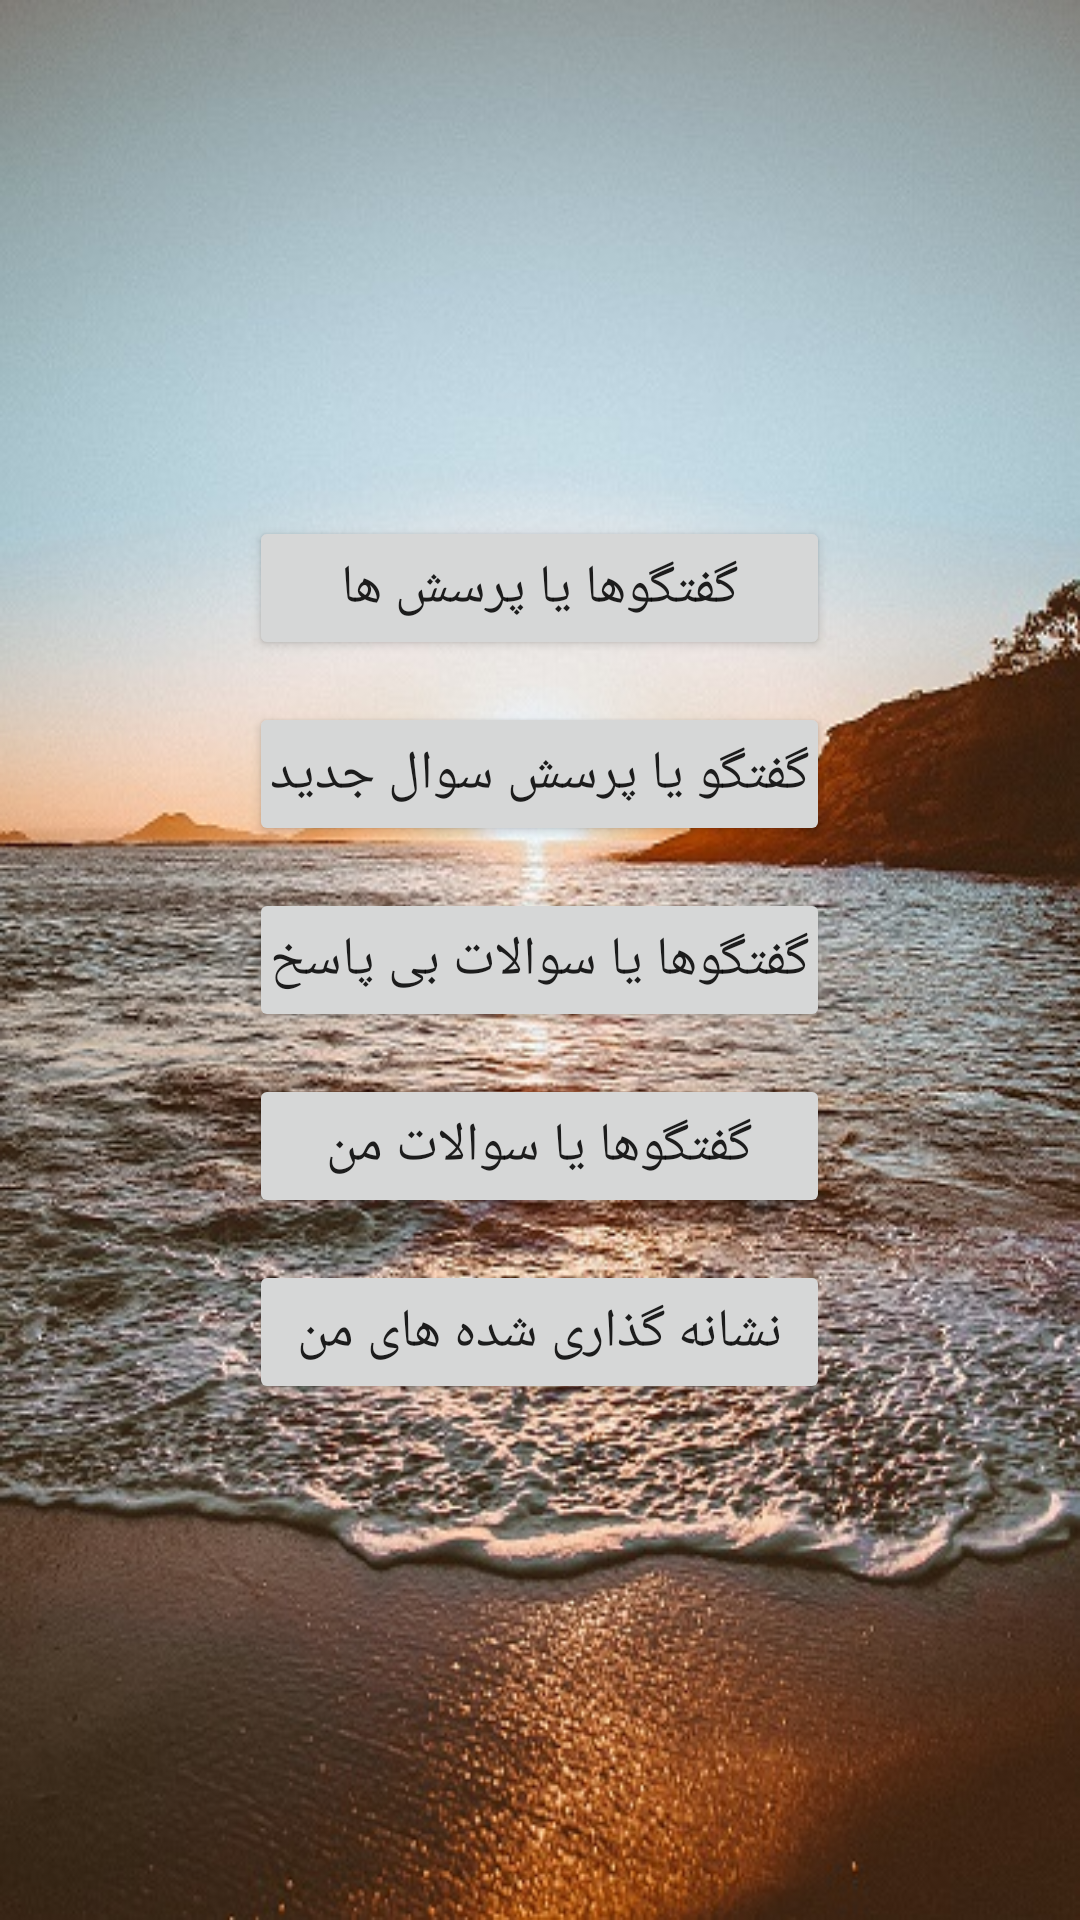

Android layout source for this screen:
<!-- AndroidManifest.xml: application theme Theme.BookOnline -->
<!-- res/layout/activity_talk.xml -->
<?xml version="1.0" encoding="utf-8"?>
<RelativeLayout
    xmlns:android="http://schemas.android.com/apk/res/android"
    xmlns:app="http://schemas.android.com/apk/res-auto"
    xmlns:tools="http://schemas.android.com/tools"
    android:layout_width="match_parent"
    android:layout_height="match_parent"
    tools:context=".TalkActivity"
    android:background="@drawable/bg">

    <LinearLayout
        android:layout_width="wrap_content"
        android:layout_height="wrap_content"
        android:layout_centerInParent="true"
        android:orientation="vertical"
        android:gravity="center">

        <androidx.appcompat.widget.AppCompatButton
            android:layout_width="match_parent"
            android:layout_height="wrap_content"
            android:id="@+id/btnTalkQuestion"
            android:text="گفتگوها یا پرسش ها"
            android:textSize="@dimen/btn_text_size"
            android:padding="@dimen/padding"
            android:layout_margin="@dimen/margin"/>

        <androidx.appcompat.widget.AppCompatButton
            android:layout_width="match_parent"
            android:layout_height="wrap_content"
            android:id="@+id/btnNewTalk"
            android:text="گفتگو یا پرسش سوال جدید"
            android:textSize="@dimen/btn_text_size"
            android:padding="@dimen/padding"
            android:layout_margin="@dimen/margin"/>

        <androidx.appcompat.widget.AppCompatButton
            android:layout_width="match_parent"
            android:layout_height="wrap_content"
            android:id="@+id/btnTalkWithoutResponse"
            android:text="گفتگوها یا سوالات بی پاسخ"
            android:textSize="@dimen/btn_text_size"
            android:padding="@dimen/padding"
            android:layout_margin="@dimen/margin"/>

        <androidx.appcompat.widget.AppCompatButton
            android:layout_width="match_parent"
            android:layout_height="wrap_content"
            android:id="@+id/btnMyTalk"
            android:text="گفتگوها یا سوالات من"
            android:textSize="@dimen/btn_text_size"
            android:padding="@dimen/padding"
            android:layout_margin="@dimen/margin"/>

        <androidx.appcompat.widget.AppCompatButton
            android:layout_width="match_parent"
            android:layout_height="wrap_content"
            android:id="@+id/btnMyFavorite"
            android:text="نشانه گذاری شده های من"
            android:textSize="@dimen/btn_text_size"
            android:padding="@dimen/padding"
            android:layout_margin="@dimen/margin"/>

    </LinearLayout>

</RelativeLayout>
<!-- resources referenced by this layout -->
<resources>
  <dimen name="btn_text_size">18sp</dimen>
  <dimen name="margin">7dp</dimen>
  <dimen name="padding">7dp</dimen>
  <!-- drawable bg: jpeg bitmap (drawable, 129445 bytes) -->
  <style name="Theme.BookOnline" parent="Theme.MaterialComponents.DayNight.DarkActionBar">
          
          <item name="colorPrimary">@color/purple_500</item>
          <item name="colorPrimaryVariant">@color/purple_700</item>
          <item name="colorOnPrimary">@color/white</item>
          
          <item name="colorSecondary">@color/teal_200</item>
          <item name="colorSecondaryVariant">@color/teal_700</item>
          <item name="colorOnSecondary">@color/black</item>
          
          <item name="android:statusBarColor">?attr/colorPrimaryVariant</item>
          
      </style>
  <color name="purple_500">#FF6200EE</color>
  <color name="purple_700">#FF3700B3</color>
  <color name="white">#FFFFFFFF</color>
  <color name="teal_200">#FF03DAC5</color>
  <color name="teal_700">#FF018786</color>
  <color name="black">#FF000000</color>
</resources>
